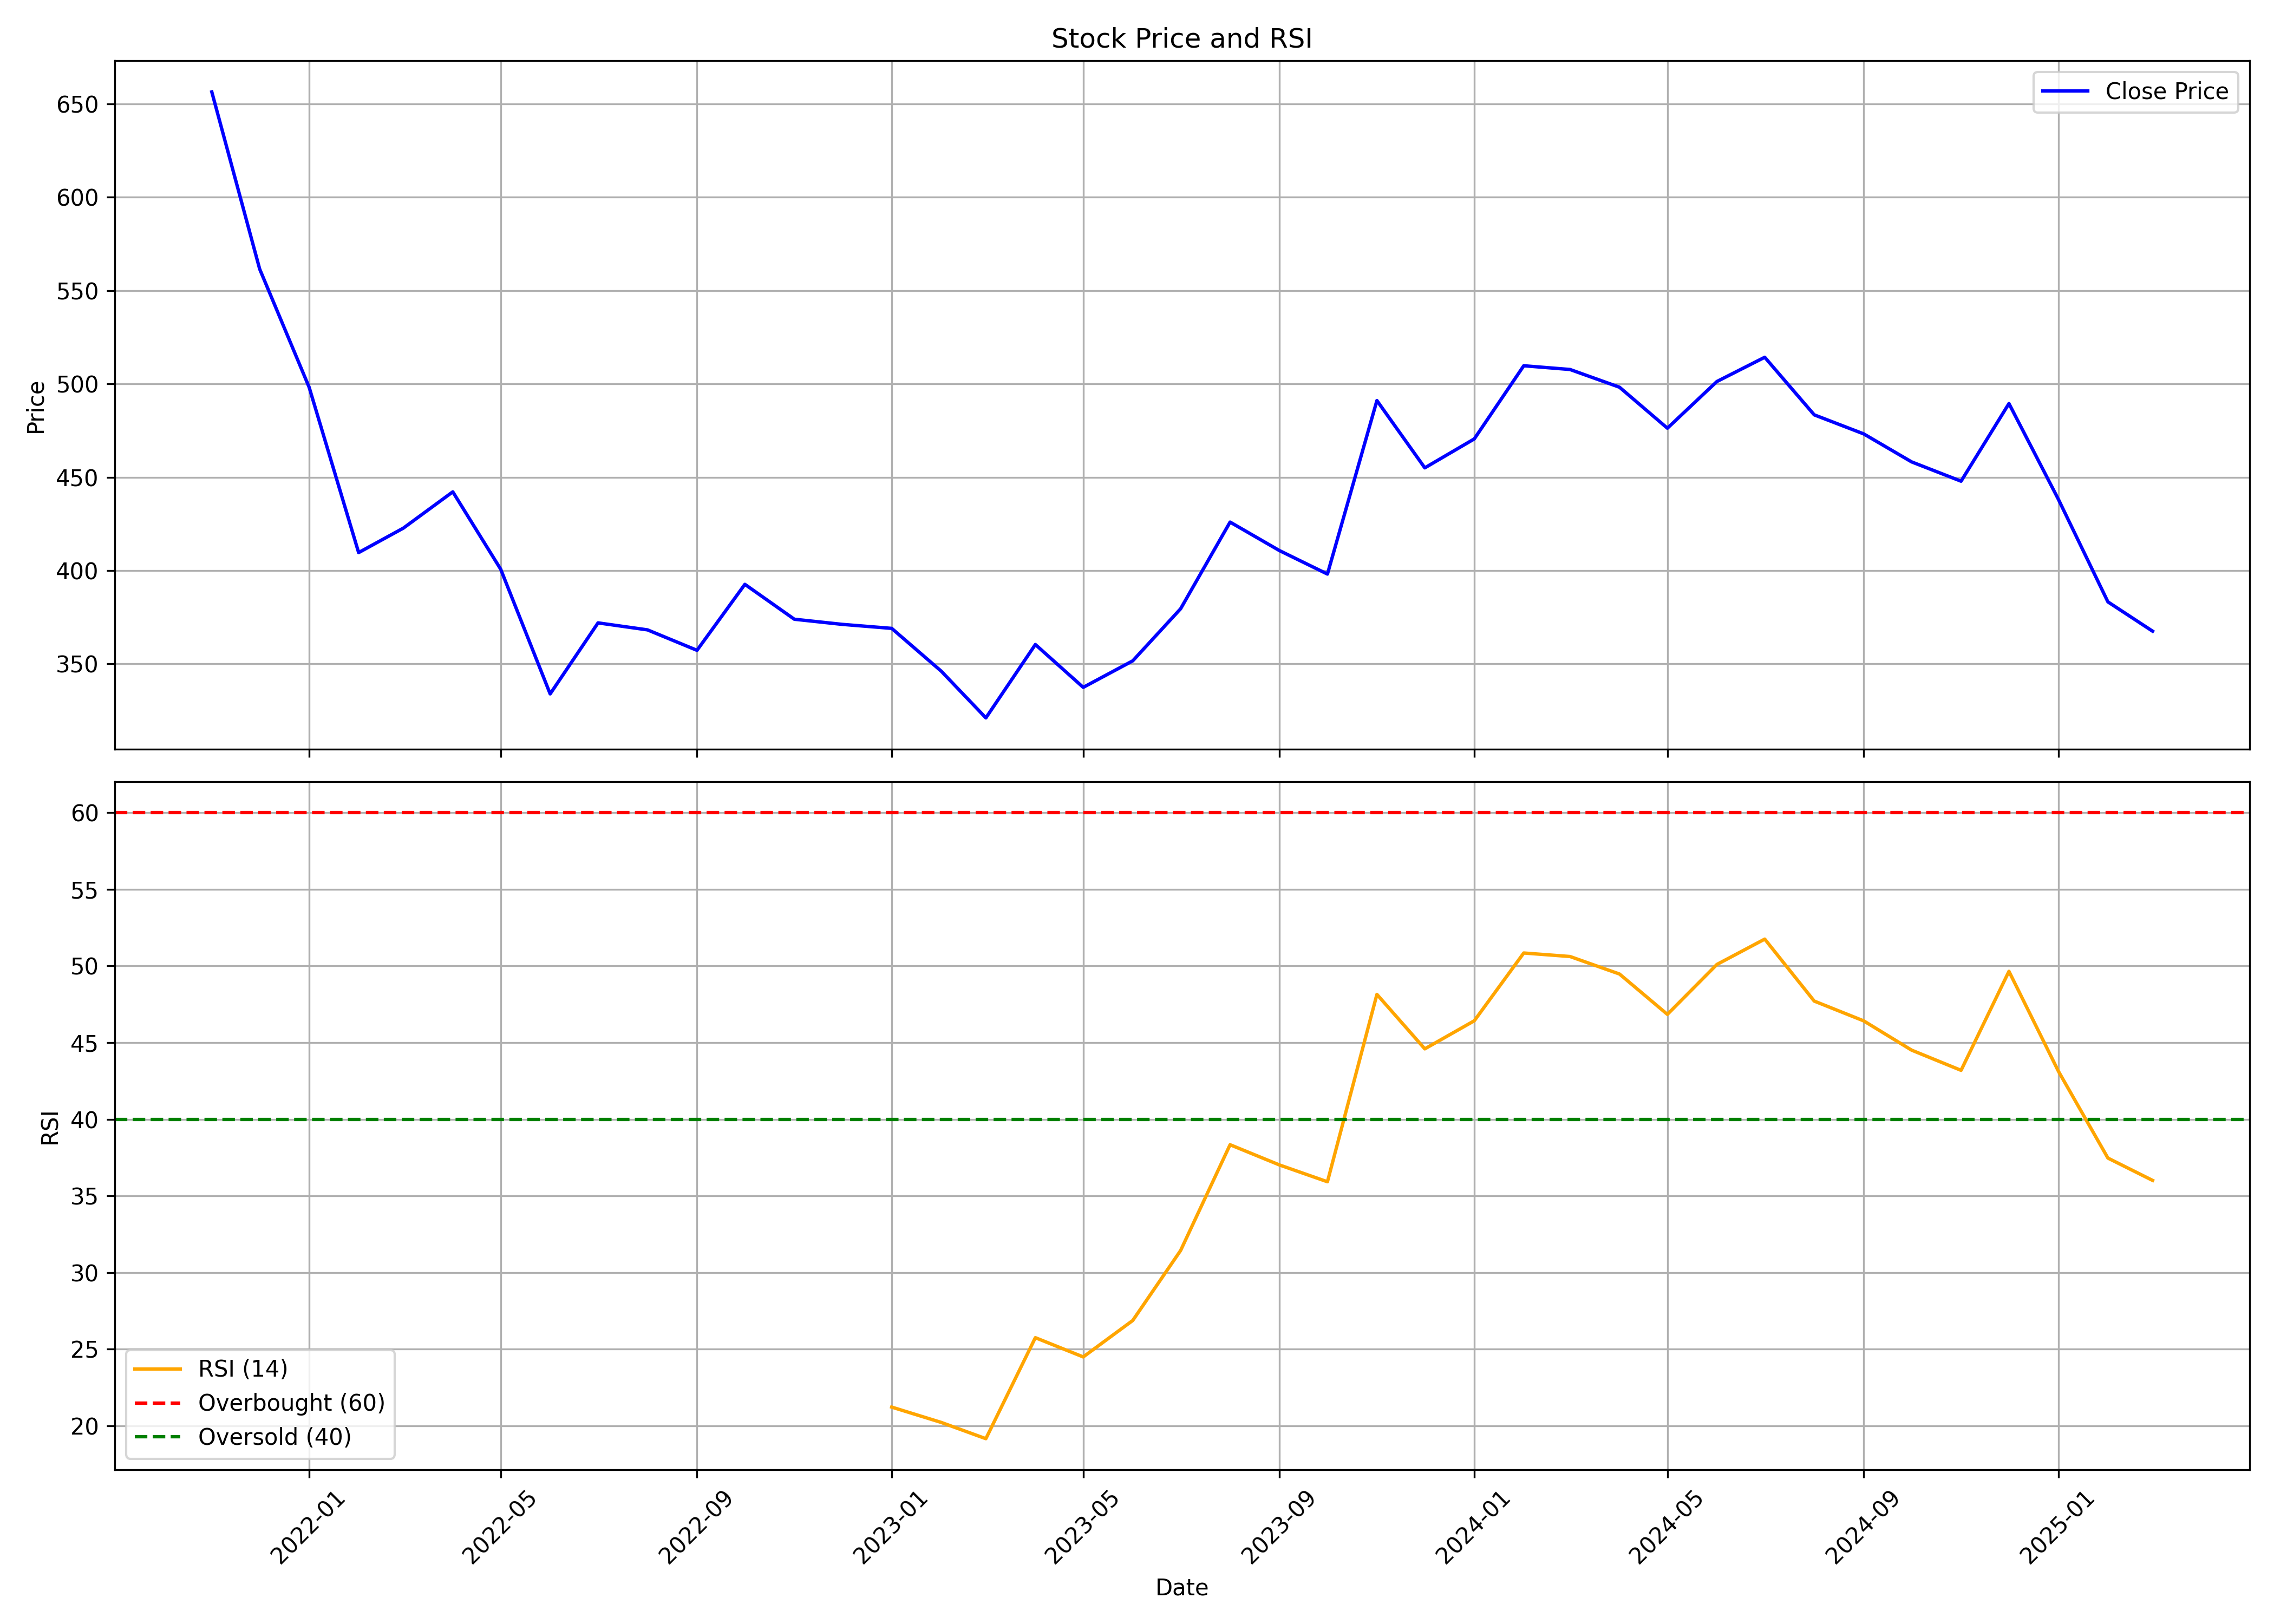

The data file committed next to this chart (first rows):
, date, symbol, open, high, low, close, volume, rsi
0, 2021-11-01, LATENTVIEW, 512.2, 754.9, 461.1, 656.5, 101286385, 
1, 2021-12-01, LATENTVIEW, 669.7, 680.0, 486.0, 561.5, 40850197, 
2, 2022-01-01, LATENTVIEW, 565.9, 617.5, 480.1, 498.2, 20387258, 
3, 2022-02-01, LATENTVIEW, 505.3, 573.8, 368.1, 409.6, 18539999, 
4, 2022-03-01, LATENTVIEW, 409.6, 463.0, 395.1, 422.8, 15665041, 
5, 2022-04-01, LATENTVIEW, 425.0, 546.5, 423.0, 442.2, 25063622, 
6, 2022-05-01, LATENTVIEW, 434.9, 445.6, 366.1, 400.8, 10722892, 
7, 2022-06-01, LATENTVIEW, 402.8, 416.0, 305.2, 334, 10545129, 
8, 2022-07-01, LATENTVIEW, 332.0, 389.9, 308.8, 372.0, 10691138, 
9, 2022-08-01, LATENTVIEW, 373.5, 403.6, 350.0, 368.2, 9154217, 
10, 2022-09-01, LATENTVIEW, 368, 421.5, 350.0, 357.3, 11734070, 
11, 2022-10-01, LATENTVIEW, 357.0, 407.9, 350, 392.6, 6546720, 
12, 2022-11-01, LATENTVIEW, 390.0, 403.3, 363.7, 374, 6313824, 
13, 2022-12-01, LATENTVIEW, 378.4, 380.5, 320.0, 371.2, 8702911, 
14, 2023-01-01, LATENTVIEW, 374.0, 391.4, 360.5, 369, 5951466, 21.22
15, 2023-02-01, LATENTVIEW, 373.0, 374.2, 345.5, 346.1, 3663702, 20.22
16, 2023-03-01, LATENTVIEW, 346.0, 368.1, 310.5, 321.1, 6191275, 19.16
17, 2023-04-01, LATENTVIEW, 325.7, 369.9, 324.1, 360.4, 3787233, 25.75
18, 2023-05-01, LATENTVIEW, 360.4, 378.8, 321.9, 337.5, 12570893, 24.49
19, 2023-06-01, LATENTVIEW, 338.4, 367.0, 331.5, 351.6, 12458823, 26.87
20, 2023-07-01, LATENTVIEW, 353.9, 401.9, 350.0, 379.5, 22094488, 31.44
21, 2023-08-01, LATENTVIEW, 381.9, 450, 371.3, 426.0, 36182166, 38.34
22, 2023-09-01, LATENTVIEW, 428, 466.5, 406.0, 410.7, 19642186, 37.02
23, 2023-10-01, LATENTVIEW, 410.7, 443.9, 392.9, 398.1, 13108944, 35.92
24, 2023-11-01, LATENTVIEW, 401.5, 503.9, 398.0, 491.1, 38022410, 48.15
25, 2023-12-01, LATENTVIEW, 492.0, 503.9, 432.0, 455, 19013628, 44.59
26, 2024-01-01, LATENTVIEW, 457.7, 492.0, 442.8, 470.5, 18975278, 46.42
27, 2024-02-01, LATENTVIEW, 470.0, 544.8, 461.4, 509.8, 30025696, 50.85
28, 2024-03-01, LATENTVIEW, 513, 527.0, 430.0, 507.8, 18263186, 50.62
29, 2024-04-01, LATENTVIEW, 511.9, 567.1, 470.5, 498.2, 17796108, 49.48
30, 2024-05-01, LATENTVIEW, 498.2, 504.4, 455.0, 476.3, 4260104, 46.84
31, 2024-06-01, LATENTVIEW, 489.0, 526.7, 444.0, 501.3, 4588961, 50.1
32, 2024-07-01, LATENTVIEW, 501.3, 575.0, 500.0, 514.3, 10076800, 51.75
33, 2024-08-01, LATENTVIEW, 522.8, 527.5, 470.0, 483.5, 7965488, 47.71
34, 2024-09-01, LATENTVIEW, 483.9, 500.0, 454.8, 473.2, 7921839, 46.42
35, 2024-10-01, LATENTVIEW, 474.0, 493.5, 440.5, 458.2, 6490240, 44.51
36, 2024-11-01, LATENTVIEW, 464.6, 510.0, 434.0, 447.9, 7907573, 43.19
37, 2024-12-01, LATENTVIEW, 447.5, 520.2, 443.6, 489.5, 11984131, 49.65
38, 2025-01-01, LATENTVIEW, 491.0, 510, 401.7, 438.1, 6299949, 43.13
39, 2025-02-01, LATENTVIEW, 438.1, 466.0, 370, 383.2, 5513970, 37.47
40, 2025-03-01, LATENTVIEW, 384.8, 396, 345.9, 367.5, 8070537, 36.01
